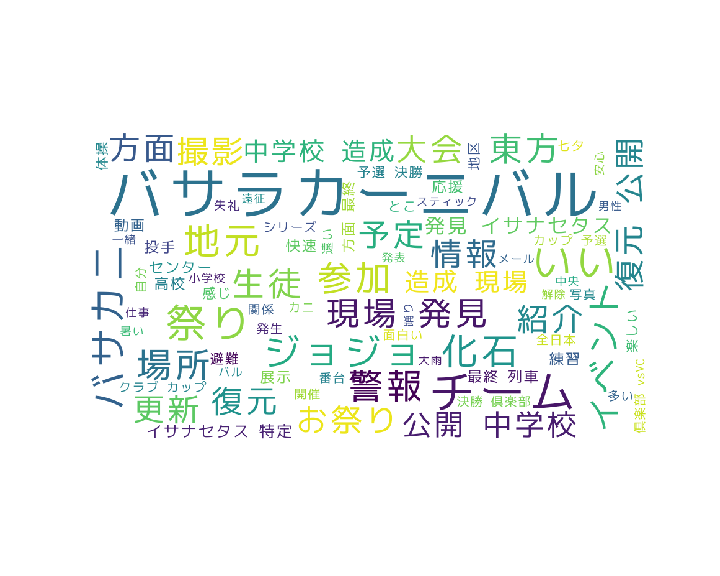

Source data for this figure (header and first rows):
, time, id, name, text
0, Fri Jul 06 23:59:17 +0000 2018, racing4004, ふじぱn...✍, 瑞浪だっけ??遠いかなあ
1, Fri Jul 06 23:57:15 +0000 2018, gifu_sf, 岐阜セフレ募集, ★岐阜童貞卒業情報！??内容：おじさん大歓迎。旦那と別居で夜でも会えます。定期、…
2, Fri Jul 06 23:27:02 +0000 2018, jr313_8000bot, 313系8000番台bot, この列車はホームライナー中津川1号?中津川行きです。途中の停車駅は金山、鶴舞、千…
3, Fri Jul 06 23:24:37 +0000 2018, r_21_gifu, 岐阜県交通情報(非公式), ※解除※?恵那御嵩線(６５号線) 下り?区間：瑞浪市釜戸町－瑞浪市大湫町?大雨の…
4, Fri Jul 06 23:24:35 +0000 2018, r_21_gifu, 岐阜県交通情報(非公式), ※解除※?恵那御嵩線(６５号線) 上り?区間：瑞浪市大湫町－瑞浪市釜戸町?大雨の…
5, Fri Jul 06 22:57:48 +0000 2018, meieki_bot, 名古屋駅bot, 快速|中津川?停車駅?名古屋、金山、鶴舞、千種、大曽根、勝川、春日井、高蔵寺、多…
6, Fri Jul 06 22:57:10 +0000 2018, jr313_8000bot, 313系8000番台bot, |快速|瑞浪
7, Fri Jul 06 22:29:04 +0000 2018, koronesi2, ころねし@クソザコ, ﾄﾞﾗｺｺ! 岐阜県瑞浪市日吉町 [ドラココなう！iPhone] #doraco…
8, Fri Jul 06 22:24:39 +0000 2018, r_21_gifu, 岐阜県交通情報(非公式), ※解除※?恵那御嵩線(６５号線) 下り?区間：瑞浪市釜戸町付近?大雨のため通行止…
9, Fri Jul 06 22:24:37 +0000 2018, r_21_gifu, 岐阜県交通情報(非公式), ※解除※?恵那御嵩線(６５号線) 下り?区間：恵那市三郷町佐々良木－瑞浪市釜戸町…
10, Fri Jul 06 22:24:36 +0000 2018, r_21_gifu, 岐阜県交通情報(非公式), ※解除※?恵那御嵩線(６５号線) 上り?区間：瑞浪市釜戸町－恵那市三郷町佐々良木…
11, Fri Jul 06 22:24:35 +0000 2018, r_21_gifu, 岐阜県交通情報(非公式), ※解除※?恵那御嵩線(６５号線) 上り?区間：瑞浪市釜戸町付近?大雨のため通行止…
12, Fri Jul 06 22:14:04 +0000 2018, koronesi2, ころねし@クソザコ, ﾄﾞﾗｺｺ! 岐阜県瑞浪市一色町 [ドラココなう！iPhone] #doraco…
13, Fri Jul 06 22:13:35 +0000 2018, Michael49429441, Macelle Yamamoto, BCY - バードセンターやまもと瑞浪駅前店に写真を投稿しましたhttps://…
14, Fri Jul 06 22:02:58 +0000 2018, Michael49429441, Macelle Yamamoto, BCY - バードセンターやまもと瑞浪駅前店に写真を投稿しましたhttps://…
15, Fri Jul 06 21:57:34 +0000 2018, tokai_highway_, 高速道路渋滞情報（東海：非公式）, 中央道：06時50分現在?☆事故処理済（下り＠瑞浪天徳バス停付近 (屏風山ＰＡ→…
16, Fri Jul 06 20:52:34 +0000 2018, tokai_highway_, 高速道路渋滞情報（東海：非公式）, 中央道：05時45分現在?×事故：下り＠瑞浪天徳バス停付近 (屏風山ＰＡ→瑞浪Ｉ…
17, Fri Jul 06 20:17:34 +0000 2018, tokai_highway_, 高速道路渋滞情報（東海：非公式）, 中央道：05時10分現在?☆通行止解除（上り＠中津川ＩＣ→飯田山本ＩＣ、下り＠飯…
18, Fri Jul 06 20:12:33 +0000 2018, tokai_highway_, 高速道路渋滞情報（東海：非公式）, 中央道：05時05分現在?■通行止：上り＠中津川ＩＣ→飯田山本ＩＣ（雨）?■通行…
19, Fri Jul 06 20:07:32 +0000 2018, tokai_highway_, 高速道路渋滞情報（東海：非公式）, 中央道：05時00分現在?■通行止：上り＠中津川ＩＣ→飯田山本ＩＣ（雨）?■通行…
20, Fri Jul 06 20:02:31 +0000 2018, tokai_highway_, 高速道路渋滞情報（東海：非公式）, 中央道：04時55分現在?■通行止：上り＠中津川ＩＣ→飯田山本ＩＣ（雨）?■通行…
21, Fri Jul 06 19:57:09 +0000 2018, jr313_8000bot, 313系8000番台bot, |普通|瑞浪
22, Fri Jul 06 19:27:00 +0000 2018, jr313_8000bot, 313系8000番台bot, この列車は快速瑞浪行きです
23, Fri Jul 06 19:26:20 +0000 2018, gifu_sf, 岐阜セフレ募集, ★岐阜童貞卒業情報！??内容：支配されることに悦びを感じてしまいます。私のような…
24, Fri Jul 06 19:22:14 +0000 2018, gi_g_i_fu, 岐阜セフレ募集＠相互フォロー, ❤️岐阜セフレ募集??内容：ラブラブしてすごせるかな？仲良くしてください。?名前…
25, Fri Jul 06 19:21:16 +0000 2018, maasa___, まあさ@7/15Pyxisリリイベ, I'm at ミニストップ 屏風山PA上り店 in 瑞浪市, 岐阜県 https…
26, Fri Jul 06 18:47:33 +0000 2018, sophia_fd3s, はくちょー⛵7/15志賀オフ, I'm at 屏風山PA (下り) in 瑞浪市, 岐阜県 https://t.…
27, Fri Jul 06 18:26:57 +0000 2018, jr313_8000bot, 313系8000番台bot, |快速|瑞浪
28, Fri Jul 06 17:54:16 +0000 2018, gi_g_i_fu, 岐阜セフレ募集＠相互フォロー, ❤️岐阜セフレ募集??内容：今日会える方を探しています。優しい方気になったらメッ…
29, Fri Jul 06 16:02:05 +0000 2018, yu_yu6101, ゆーた/AJ, @tmm_jh ?たまみさん！ずっとシンメで一緒に踊れるのかなと思いきや蒲郡で離…
30, Fri Jul 06 15:20:41 +0000 2018, sunarion48, スナリオン@ れなひゅー親衛隊, @hiiyan_sgmeamdn さすが仕事が早い‼?だが恵那市には無かったけど…
31, Fri Jul 06 15:15:48 +0000 2018, Kasugai_Sta, 春日井駅bot(CF07), まもなく、0:26に「瑞浪」行き終発が参ります。高蔵寺から先の駅への最終列車とな…
32, Fri Jul 06 14:56:18 +0000 2018, JR_KTNagoyaLast, JR名古屋・近鉄名古屋 終電案内, 近鉄名古屋00時01分発?普通?富吉?米野、黄金、烏森、近鉄八田、伏屋、戸田、近…
33, Fri Jul 06 14:26:17 +0000 2018, JR_KTNagoyaLast, JR名古屋・近鉄名古屋 終電案内, 近鉄名古屋?23時29分発?普通 四日市?佐古木?※非推奨ながら、23時40分発…
34, Fri Jul 06 14:20:48 +0000 2018, Kasugai_Sta, 春日井駅bot(CF07), まもなく、23:28に「中津川」行き終発が参ります。瑞浪から先の駅への最終列車と…
35, Fri Jul 06 14:20:07 +0000 2018, tohru_nishiura, プレイフル 西浦 徹, wwwwww 明日の瑞浪練習、、諦めた、、wwwwww
36, Fri Jul 06 14:17:19 +0000 2018, yamati00, 土岐をかけるやまだ, 瑞浪市危機管理室より。??昨日から続いていた大雨警報が解除されました。このため、…
37, Fri Jul 06 13:57:07 +0000 2018, jr313_8000bot, 313系8000番台bot, |ホームライナー|瑞浪
38, Fri Jul 06 13:54:48 +0000 2018, OneOkRock_bb, 坂口湧輝, @oku_yuna_0927 @rosetta_Asaka 今瑞浪解除されたって…
39, Fri Jul 06 13:42:16 +0000 2018, gi_g_i_fu, 岐阜セフレ募集＠相互フォロー, ❤️岐阜セフレ募集??内容：一度きりじゃなく長く欲求を解消できるパートナーが欲し…
40, Fri Jul 06 13:25:57 +0000 2018, gifu_sf, 岐阜セフレ募集, ★岐阜セフレ募集速報！??内容：どんどん連絡欲しいな♪少ないやり取りでスムーズに…
41, Fri Jul 06 13:09:45 +0000 2018, gi_g_i_fu, 岐阜セフレ募集＠相互フォロー, ❤️岐阜セフレ募集??内容：ただいけばいい…みたいなあっさりしたｴｯﾁではなくて…
42, Fri Jul 06 12:28:42 +0000 2018, Comptonia1998, こんぷとにあ, 昔の瑞浪でのホタテ展で書いたであろうホタテのメモがたくさん出てきて自分は昔からペ…
43, Fri Jul 06 12:21:14 +0000 2018, kpkp_sun, ぶるこ, @remy101010 瑞浪は大丈夫やろ〜、知らんけど
44, Fri Jul 06 12:06:16 +0000 2018, 8957e494f16b4ac, taku(ya), またみんなと荒磯松とか瑞浪とか名大とか行きたいよ😂
45, Fri Jul 06 12:00:43 +0000 2018, Patchouli_MR, パチュリー・ミノーレッジ, 名古屋方面の最終列車は【多治見駅22:51、土岐市駅22:45、瑞浪駅22:39…
46, Fri Jul 06 11:44:26 +0000 2018, SPARKS_0505, さりな, 瑞浪か土岐の祭りいくひと？？?ちなみにさりな両方いきます🙋💗
47, Fri Jul 06 11:40:16 +0000 2018, MeshidenSatosui, Seiku-Rin, I'm at スーパーセンターオークワ瑞浪店 in 瑞浪市, 岐阜県 https…
48, Fri Jul 06 11:26:30 +0000 2018, gifuyoshi, yoshi, 【避難情報(岐阜)】?以下の自治体で避難に関する情報が発表されています。 ?高山…
49, Fri Jul 06 11:23:38 +0000 2018, Shibasuke_1048, 柴山俊哉, フェスティカサーキット瑞浪?遠征総まとめ ー アメブロを更新しました?#ヒーロー…
50, Fri Jul 06 11:06:10 +0000 2018, 1stchinupro, chinupro, @kazuhide33 瑞浪の従兄弟が作ってるやつです。臭いけど、素揚げして食べ…
51, Fri Jul 06 10:55:07 +0000 2018, fuutokoushiki, 「風都探偵」公式／単行本60万部突破！, 三洋堂書店志段味店様、瑞浪中央店様でも複製原画を大量に展示していただきました。?…
52, Fri Jul 06 10:37:25 +0000 2018, basarajp, 夢中人〈有賀和秋）, バサラ瑞浪普及振興会から3名で先程、エフエムPIPIの生放送に出演しました。バサ…
53, Fri Jul 06 10:32:34 +0000 2018, tokai_highway_, 高速道路渋滞情報（東海：非公式）, 中央道：19時25分現在?■通行止：下り＠飯田山本ＩＣ→中津川ＩＣ（雨）?■通行…
54, Fri Jul 06 10:26:58 +0000 2018, qrossover, Qross, ｲﾏｺｺ! L:岐阜県瑞浪市明世町山野内[ImacocoNow! Android…
55, Fri Jul 06 10:22:37 +0000 2018, tokai_highway_, 高速道路渋滞情報（東海：非公式）, 中央道：19時15分現在?■通行止：下り＠飯田山本ＩＣ→中津川ＩＣ（雨）?■通行…
56, Fri Jul 06 10:21:21 +0000 2018, _pagemi_, めぐ, テレビで岐阜県を中心に大雨ってやってたけど、瑞浪はそこまではって感じやな?ずーっ…
57, Fri Jul 06 09:57:37 +0000 2018, tokai_highway_, 高速道路渋滞情報（東海：非公式）, 中央道：18時50分現在?■通行止：下り＠飯田山本ＩＣ→中津川ＩＣ（雨）?■通行…
58, Fri Jul 06 09:32:02 +0000 2018, jsdfyv83r, まきこ, 岐阜県瑞浪市/LINEのID交換急募中o(*^▽^*)o 男性/30代前半…探す…
59, Fri Jul 06 09:21:55 +0000 2018, r_21_gifu, 岐阜県交通情報(非公式), 瑞浪大野瀬線(２０号線) 下り?区間：恵那市串原川ケ渡－恵那市串原大野?大雨のた…
... 715 more rows
